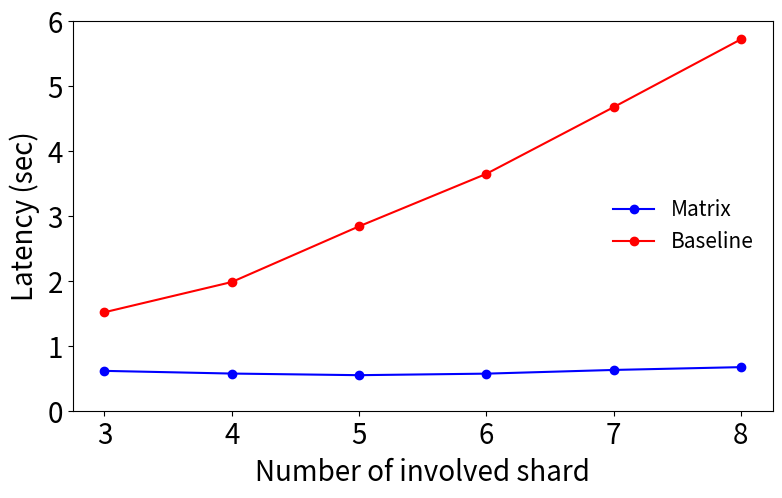
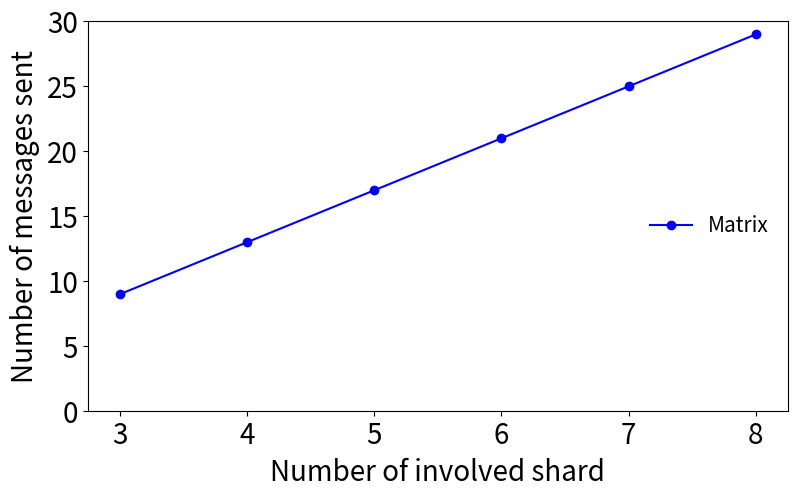
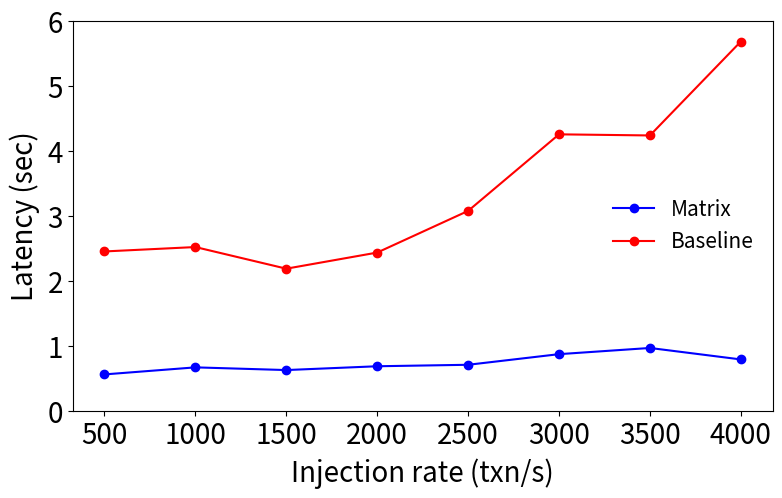

Source code (Python) for these figures, in order:
import matplotlib.pyplot as plt
from matplotlib.ticker import ScalarFormatter

# 데이터
x1 = [3, 4, 5, 6, 7, 8] # #involved shard

# Graph 1 데이터
y1_matrix = [0.6226, 0.5812, 0.5562, 0.5798, 0.6367, 0.680]
y1_baseline = [1.5243, 1.9893, 2.8459, 3.6536, 4.6793, 5.723]
# y1_omni = [5.828, 5.813, 5.838, 5.812]

# Graph 2 데이터
y2_matrix = [9, 13, 17, 21, 25, 29]
# y2_baseline = [235, 217, 174, 139]
# y2_omni = [104, 101, 100, 103]

# 데이터
x2 = [500, 1000, 1500, 2000, 2500, 3000, 3500, 4000]
# Graph 3 데이터
y3_matrix = [0.5603, 0.6688, 0.6273, 0.6858, 0.7085, 0.8719, 0.9671, 0.7907]
y3_baseline = [2.4521, 2.5198, 2.1869, 2.435, 3.076, 4.2538, 4.2366, 5.6819]
# y3_omni = [104, 102, 200, 309]

# 공통 설정 (가운데 정렬을 위해 left와 width 조정, left를 늘려 왼쪽 여백 확보)
left = 0.15  # 왼쪽 여백 증가
bottom = 0.25
width = 0.7   # width 감소하여 가운데 정렬 (left 0.15, right 0.15)
height = 0.65
legend_loc = 'center right'
# move slightly to the upper
legend_bbox_to_anchor = (1.00, 0.475)

# Graph 1 생성 및 저장
fig1 = plt.figure(figsize=(10, 6))
ax1 = fig1.add_axes([left, bottom, width, height])
ax1.plot(x1, y1_matrix, marker='o', linestyle='-', color='blue', label='Matrix')
ax1.plot(x1, y1_baseline, marker='o', linestyle='-', color='red', label='Baseline')
# ax1.plot(x, y1_omni, marker='o', linestyle='-', color='black', label='OmniLedger')
ax1.set_xticks(x1)
ax1.set_yticks([0, 1, 2, 3, 4, 5, 6])
ax1.grid(False)
ax1.legend(loc=legend_loc, bbox_to_anchor=legend_bbox_to_anchor, frameon=False, fontsize=15)
ax1.set_xlabel('Number of involved shard', fontsize=20, labelpad=5)
ax1.set_ylabel('Latency (sec)', fontsize=20, labelpad=5)
ax1.tick_params(axis='both', which='major', labelsize=20)
plt.savefig('latency_involved.png', dpi=300)
plt.close(fig1)

# Graph 2 생성 및 저장 (왼쪽 여백 증가로 가운데 정렬)
fig2 = plt.figure(figsize=(10, 6))
ax2 = fig2.add_axes([left, bottom, width, height])
ax2.plot(x1, y2_matrix, marker='o', linestyle='-', color='blue', label='Matrix')
# ax2.plot(x, y2_baseline, marker='o', linestyle='-', color='red', label='CoChain')
# ax2.plot(x, y2_omni, marker='o', linestyle='-', color='black', label='OmniLedger')
ax2.set_xticks(x1)
ax2.set_yticks([0, 5, 10, 15, 20, 25, 30])
ax2.grid(False)
ax2.legend(loc=legend_loc, bbox_to_anchor=legend_bbox_to_anchor, frameon=False, fontsize=15)
ax2.set_xlabel('Number of involved shard', fontsize=20, labelpad=5)
ax2.set_ylabel('Number of messages sent', fontsize=20, labelpad=5)
ax2.tick_params(axis='both', which='major', labelsize=20)
plt.savefig('numberofmessage.png', dpi=300)
plt.close(fig2)

# Graph 3 생성 및 저장 (왼쪽 여백 증가로 가운데 정렬)
fig3 = plt.figure(figsize=(10, 6))
ax3 = fig3.add_axes([left, bottom, width, height])
ax3.plot(x2, y3_matrix, marker='o', linestyle='-', color='blue', label='Matrix')
ax3.plot(x2, y3_baseline, marker='o', linestyle='-', color='red', label='Baseline')
# ax3.plot(x, y3_omni, marker='o', linestyle='-', color='black', label='OmniLedger')
ax3.set_xticks(x2)
ax3.set_yticks([0, 1, 2, 3, 4, 5, 6])
ax3.set_ylim(bottom=0)
ax3.grid(False)
ax3.legend(loc=legend_loc, bbox_to_anchor=legend_bbox_to_anchor, frameon=False, fontsize=15)
ax3.set_xlabel('Injection rate (txn/s)', fontsize=20, labelpad=5)
ax3.set_ylabel('Latency (sec)', fontsize=20, labelpad=5)
ax3.tick_params(axis='both', which='major', labelsize=20)
plt.savefig('latency_injection.png', dpi=300)
plt.close(fig3)

# 필요 시 표시 (저장만 하는 경우 주석 처리 가능)
# plt.show()
